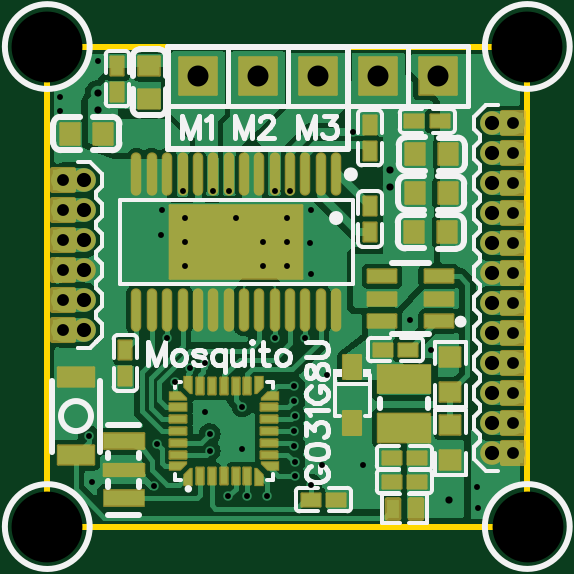
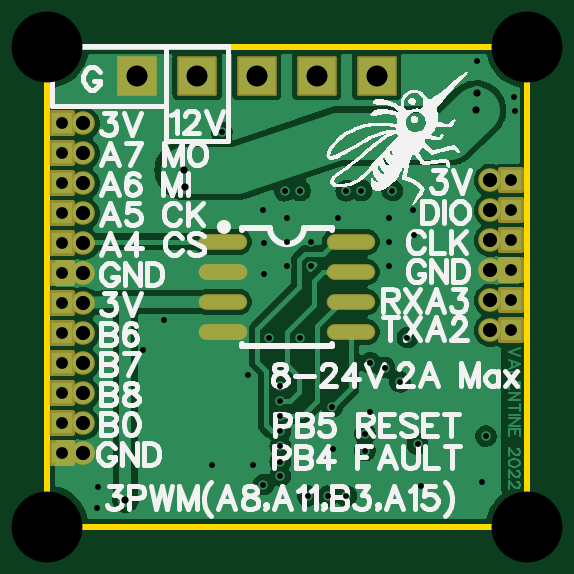
Circuit board: 12 layer files. Board 20.3 x 20.3 mm.
- drill: Drill_NPTH_Through.DRL (328 bytes)
- drill: Drill_PTH_Through.DRL (991 bytes)
- drill: Drill_PTH_Through_Via.DRL (1278 bytes)
- outline: Gerber_BoardOutlineLayer.GKO (473 bytes)
- bottom_copper: Gerber_BottomLayer.GBL (38410 bytes)
- paste: Gerber_BottomPasteMaskLayer.GBP (620 bytes)
- bottom_silk: Gerber_BottomSilkscreenLayer.GBO (43225 bytes)
- bottom_mask: Gerber_BottomSolderMaskLayer.GBS (2086 bytes)
- top_copper: Gerber_TopLayer.GTL (49837 bytes)
- paste: Gerber_TopPasteMaskLayer.GTP (8448 bytes)
- top_silk: Gerber_TopSilkscreenLayer.GTO (22530 bytes)
- top_mask: Gerber_TopSolderMaskLayer.GTS (7168 bytes)

=== drill: Drill_NPTH_Through.DRL ===
M48
METRIC,LZ,000.000
;FILE_FORMAT=3:3
;TYPE=NON_PLATED
;Layer: NPTH_Through
;EasyEDA v6.5.22, 2022-11-24 13:33:34
;a569f08a9e4f4569b8c6db444d38c7d5,dbbd32702ee04327bcd14b3349a77860,10
;Gerber Generator version 0.2
;Holesize 1 = 3.000 mm
T01C3.000
%
G05
G90
T01
X020335Y-020335
X020320Y000000
X000000Y000000
X000000Y-020320
M30

=== drill: Drill_PTH_Through.DRL ===
M48
METRIC,LZ,000.000
;FILE_FORMAT=3:3
;TYPE=PLATED
;Layer: PTH_Through
;EasyEDA v6.5.22, 2022-11-24 13:33:34
;a569f08a9e4f4569b8c6db444d38c7d5,dbbd32702ee04327bcd14b3349a77860,10
;Gerber Generator version 0.2
;Holesize 1 = 0.501 mm
T01C0.501
;Holesize 2 = 0.600 mm
T02C0.600
;Holesize 3 = 0.889 mm
T03C0.889
%
G05
G90
T01
X019693Y-017223
X019693Y-015953
X019693Y-014683
X019693Y-010873
X019693Y-012143
X019693Y-013413
X019693Y-007063
X019693Y-008333
X019693Y-009603
X019693Y-003253
X019693Y-004523
X019693Y-005793
X000676Y-009472
X000676Y-010742
X000676Y-012012
X000676Y-008202
X000676Y-006932
X000676Y-005662
T02
X018804Y-017223
X018804Y-015953
X018804Y-014683
X018804Y-013413
X018804Y-012143
X018804Y-010873
X018804Y-009603
X018804Y-008333
X018804Y-007063
X018804Y-005793
X018804Y-004523
X018804Y-003253
X001565Y-012012
X001565Y-010742
X001565Y-009472
X001565Y-008202
X001565Y-006932
X001565Y-005662
T03
X011457Y-001231
X008917Y-001231
X006377Y-001231
X016523Y-001231
X013981Y-001231
M30

=== drill: Drill_PTH_Through_Via.DRL ===
M48
METRIC,LZ,000.000
;FILE_FORMAT=3:3
;TYPE=PLATED
;Layer: PTH_Through_Via
;EasyEDA v6.5.22, 2022-11-24 13:33:34
;a569f08a9e4f4569b8c6db444d38c7d5,dbbd32702ee04327bcd14b3349a77860,10
;Gerber Generator version 0.2
;Holesize 1 = 0.250 mm
T01C0.250
;Holesize 2 = 0.305 mm
T02C0.305
%
G05
G90
T01
X015367Y-011557
X016256Y-012827
X001905Y-018415
X011176Y-018542
X005080Y-012319
X005389Y-014196
X006045Y-013589
X006655Y-013386
X010460Y-014389
X010460Y-014983
X010462Y-015626
X010460Y-016271
X010460Y-016921
X010462Y-017574
X010462Y-018176
X009296Y-019025
X008448Y-019037
X007661Y-019027
X004651Y-016830
X006873Y-017099
X006873Y-016403
X008232Y-017048
X006665Y-015466
X001755Y-016492
X000549Y-002113
X000538Y-002708
X011610Y-017694
X013350Y-017694
X018184Y-018659
X018209Y-019522
X011824Y-013889
X004839Y-006916
X011173Y-006906
X011153Y-009629
X004811Y-007976
X011135Y-008303
X005842Y-007239
X010160Y-007239
X005842Y-009271
X010160Y-009271
X010925Y-012347
X009623Y-012319
X010160Y-008255
X005842Y-008255
X008001Y-007239
X009144Y-008255
X009144Y-009271
X008255Y-015240
X007026Y-006099
X007673Y-006101
X009624Y-006099
X005723Y-006093
X010272Y-006101
X012937Y-003635
X002134Y-000625
X004506Y-018621
T02
X002141Y-001981
X002156Y-002682
X017018Y-019177
X014519Y-005227
X014501Y-005936
M30

=== outline: Gerber_BoardOutlineLayer.GKO ===
G04 Layer: BoardOutlineLayer*
G04 EasyEDA v6.5.22, 2022-11-24 13:33:34*
G04 a569f08a9e4f4569b8c6db444d38c7d5,dbbd32702ee04327bcd14b3349a77860,10*
G04 Gerber Generator version 0.2*
G04 Scale: 100 percent, Rotated: No, Reflected: No *
G04 Dimensions in millimeters *
G04 leading zeros omitted , absolute positions ,4 integer and 5 decimal *
%FSLAX45Y45*%
%MOMM*%

%ADD10C,0.2540*%
D10*
X0Y0D02*
G01*
X2032000Y0D01*
X2032000Y-2032000D01*
X0Y-2032000D01*
X0Y0D01*

%LPD*%
M02*

=== bottom_copper: Gerber_BottomLayer.GBL (38410 bytes, source omitted) ===
=== paste: Gerber_BottomPasteMaskLayer.GBP ===
G04 Layer: BottomPasteMaskLayer*
G04 EasyEDA v6.5.22, 2022-11-24 13:33:34*
G04 a569f08a9e4f4569b8c6db444d38c7d5,dbbd32702ee04327bcd14b3349a77860,10*
G04 Gerber Generator version 0.2*
G04 Scale: 100 percent, Rotated: No, Reflected: No *
G04 Dimensions in millimeters *
G04 leading zeros omitted , absolute positions ,4 integer and 5 decimal *
%FSLAX45Y45*%
%MOMM*%

%ADD10O,1.950212X0.5684012*%

%LPD*%
D10*
G01*
X1288542Y-827023D03*
G01*
X1288542Y-954023D03*
G01*
X1288542Y-1081023D03*
G01*
X1288542Y-1208023D03*
G01*
X747521Y-827023D03*
G01*
X747521Y-954023D03*
G01*
X747521Y-1081023D03*
G01*
X747521Y-1208023D03*
M02*

=== bottom_silk: Gerber_BottomSilkscreenLayer.GBO (43225 bytes, source omitted) ===
=== bottom_mask: Gerber_BottomSolderMaskLayer.GBS ===
G04 Layer: BottomSolderMaskLayer*
G04 EasyEDA v6.5.22, 2022-11-24 13:33:34*
G04 a569f08a9e4f4569b8c6db444d38c7d5,dbbd32702ee04327bcd14b3349a77860,10*
G04 Gerber Generator version 0.2*
G04 Scale: 100 percent, Rotated: No, Reflected: No *
G04 Dimensions in millimeters *
G04 leading zeros omitted , absolute positions ,4 integer and 5 decimal *
%FSLAX45Y45*%
%MOMM*%

%AMMACRO1*1,1,$1,$2,$3*1,1,$1,$4,$5*1,1,$1,0-$2,0-$3*1,1,$1,0-$4,0-$5*20,1,$1,$2,$3,$4,$5,0*20,1,$1,$4,$5,0-$2,0-$3,0*20,1,$1,0-$2,0-$3,0-$4,0-$5,0*20,1,$1,0-$4,0-$5,$2,$3,0*4,1,4,$2,$3,$4,$5,0-$2,0-$3,0-$4,0-$5,$2,$3,0*%
%ADD10O,2.051812X0.6700012*%
%ADD11C,1.0016*%
%ADD12MACRO1,0.2032X0.45X-0.45X-0.45X-0.45*%
%ADD13MACRO1,0.1016X0.7874X0.7874X0.7874X-0.7874*%
%ADD14MACRO1,0.2032X-0.45X0.45X0.45X0.45*%

%LPD*%
D10*
G01*
X1288542Y-827023D03*
G01*
X1288542Y-954023D03*
G01*
X1288542Y-1081023D03*
G01*
X1288542Y-1208023D03*
G01*
X747521Y-827023D03*
G01*
X747521Y-954023D03*
G01*
X747521Y-1081023D03*
G01*
X747521Y-1208023D03*
D11*
G01*
X1880412Y-1722272D03*
G01*
X1880412Y-1595272D03*
G01*
X1880412Y-1468272D03*
G01*
X1880412Y-1341272D03*
G01*
X1880412Y-1214272D03*
G01*
X1880412Y-1087272D03*
G01*
X1880412Y-960272D03*
G01*
X1880412Y-833272D03*
G01*
X1880412Y-706272D03*
G01*
X1880412Y-579272D03*
G01*
X1880412Y-452272D03*
G01*
X1880412Y-325272D03*
D12*
G01*
X1969324Y-1722269D03*
G01*
X1969324Y-1595269D03*
G01*
X1969324Y-1468269D03*
G01*
X1969324Y-1087269D03*
G01*
X1969324Y-1214269D03*
G01*
X1969324Y-1341269D03*
G01*
X1969324Y-706269D03*
G01*
X1969324Y-833269D03*
G01*
X1969324Y-960269D03*
G01*
X1969324Y-325269D03*
G01*
X1969324Y-452269D03*
G01*
X1969324Y-579269D03*
D13*
G01*
X1145677Y-123093D03*
G01*
X891677Y-123093D03*
G01*
X637677Y-123093D03*
G01*
X1652254Y-123093D03*
G01*
X1398061Y-123093D03*
D14*
G01*
X67603Y-947178D03*
G01*
X67603Y-1074178D03*
G01*
X67603Y-1201178D03*
G01*
X67603Y-820178D03*
G01*
X67603Y-693178D03*
G01*
X67603Y-566178D03*
D11*
G01*
X156489Y-1201165D03*
G01*
X156489Y-1074165D03*
G01*
X156489Y-947165D03*
G01*
X156489Y-820165D03*
G01*
X156489Y-693165D03*
G01*
X156489Y-566165D03*
M02*

=== top_copper: Gerber_TopLayer.GTL (49837 bytes, source omitted) ===
=== paste: Gerber_TopPasteMaskLayer.GTP (8448 bytes, source omitted) ===
=== top_silk: Gerber_TopSilkscreenLayer.GTO (22530 bytes, source omitted) ===
=== top_mask: Gerber_TopSolderMaskLayer.GTS (7168 bytes, source omitted) ===
